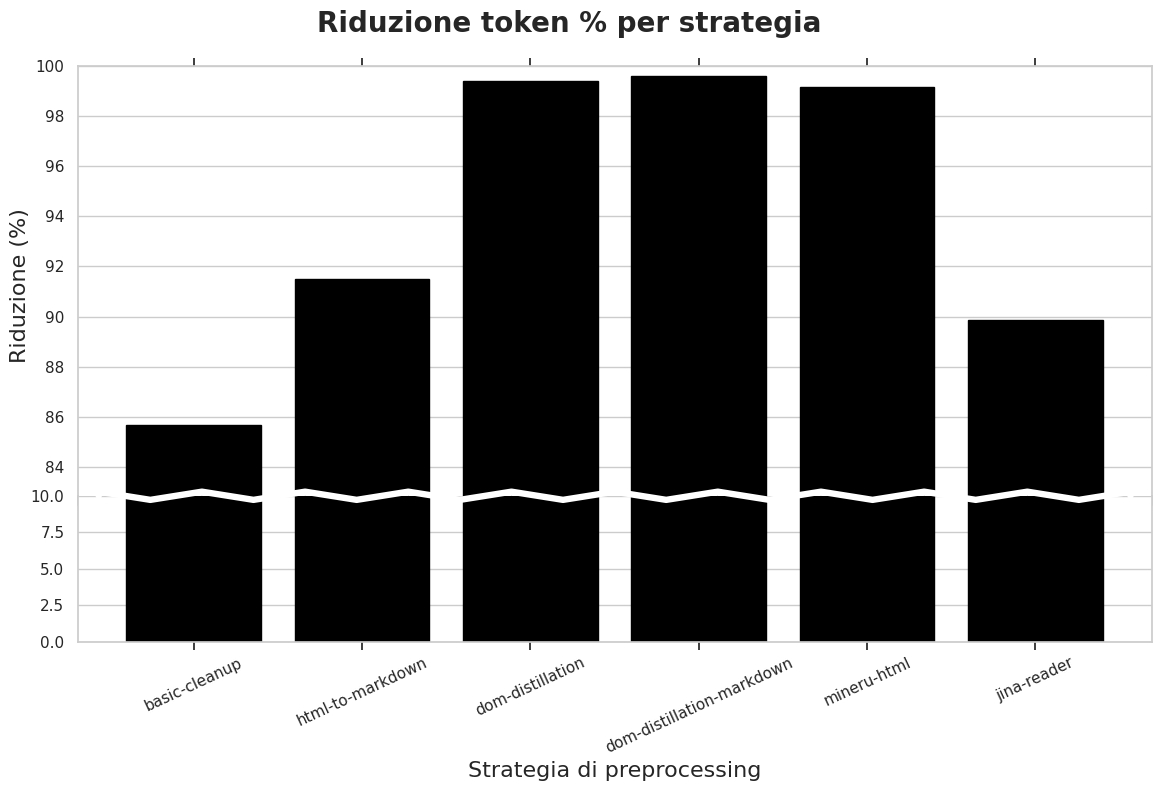

Reproduce this figure in Python.
#!/usr/bin/env python3

import pandas as pd
import matplotlib.pyplot as plt
import seaborn as sns
from pathlib import Path

# --- CONFIGURAZIONE STILE (Ereditata dai tuoi script) ---
plt.rcParams["font.family"] = "serif"
plt.rcParams["font.serif"] = ["Computer Modern"]
plt.rcParams["font.size"] = 14
plt.rcParams["axes.labelsize"] = 16
plt.rcParams["xtick.labelsize"] = 13
plt.rcParams["ytick.labelsize"] = 13
plt.rcParams["legend.fontsize"] = 12
plt.rcParams["axes.edgecolor"] = "black"
plt.rcParams["axes.linewidth"] = 1.4
plt.rcParams["xtick.color"] = "black"
plt.rcParams["ytick.color"] = "black"
plt.rcParams["text.color"] = "black"
sns.set_theme(style="whitegrid")

charts_dir = Path("charts")
charts_dir.mkdir(exist_ok=True)

# --- DATI HARDCODATI DAL LATEX ---
data = [
    {
        "Strategia": "basic-cleanup",
        "Originale_KB": 271.65,
        "Processato_KB": 38.87,
        "Riduzione_%": 85.69,
    },
    {
        "Strategia": "html-to-markdown",
        "Originale_KB": 271.65,
        "Processato_KB": 23.08,
        "Riduzione_%": 91.50,
    },
    {
        "Strategia": "dom-distillation",
        "Originale_KB": 271.65,
        "Processato_KB": 1.67,
        "Riduzione_%": 99.39,
    },
    {
        "Strategia": "dom-distillation-markdown",
        "Originale_KB": 271.65,
        "Processato_KB": 1.11,
        "Riduzione_%": 99.59,
    },
    {
        "Strategia": "mineru-html",
        "Originale_KB": 322.66,
        "Processato_KB": 2.74,
        "Riduzione_%": 99.15,
    },
    {
        "Strategia": "jina-reader",
        "Originale_KB": 343.26,
        "Processato_KB": 34.80,
        "Riduzione_%": 89.86,
    },
]

df = pd.DataFrame(data)

# --- NORMALIZZAZIONE ---
BASELINE_KB = 271.65  # media
# Calcoliamo il peso processato scalato rispetto alla baseline
df["Processato_Norm_KB"] = df["Processato_KB"] * (BASELINE_KB / df["Originale_KB"])

# Ordiniamo per riduzione (dal peggiore al migliore) per una lettura visiva più pulita
# df = df.sort_values("Riduzione_%")

# Stampa CSV in console con la riduzione percentuale per strategia
print("\n--- Riduzione per strategia (CSV) ---")
print(df[["Strategia", "Riduzione_%"]].to_csv(index=False))
# --- CREAZIONE GRAFICO CON BROKEN AXIS ---
fig, (ax1, ax2) = plt.subplots(
    2, 1, sharex=True, figsize=(12, 8), gridspec_kw={"height_ratios": [3, 1]}
)
fig.subplots_adjust(hspace=-0.03)

# Disegniamo sui due assi
sns.barplot(
    data=df,
    x="Strategia",
    y="Riduzione_%",
    color="black",
    edgecolor="black",
    ax=ax1,
)
sns.barplot(
    data=df,
    x="Strategia",
    y="Riduzione_%",
    color="black",
    edgecolor="black",
    ax=ax2,
)

# Impostiamo i limiti (zoom in alto, base in basso)
ax1.set_ylim(82.5, 100)  # Zoom sulla zona di interesse (in %)
ax2.set_ylim(0, 10)  # Base vuota (in %)

# Nascondiamo i bordi tra i due grafici
ax1.spines["bottom"].set_visible(False)
ax2.spines["top"].set_visible(False)
ax1.xaxis.tick_top()
ax1.tick_params(labeltop=False)
ax2.xaxis.tick_bottom()

# --- 1. PRIMA formattiamo le error bars ---
for ax in [ax1, ax2]:
    for line in ax.lines:
        line.set_color("black")
        line.set_linewidth(2.0)

# --- 2. Bisciolina bianca sui bordi di taglio (intervallo omesso) ---
wave_amp = 0.028
num_waves = 21
x_points = []
y_wave_top = []
y_wave_bottom = []

# Limita la bisciolina all'area coperta dalle barre (senza toccare gli assi laterali)
first_bar = ax1.patches[0]
last_bar = ax1.patches[len(df) - 1]
left_data = first_bar.get_x()
right_data = last_bar.get_x() + last_bar.get_width()

left_axes = ax1.transAxes.inverted().transform(ax1.transData.transform((left_data, 0)))[
    0
]
right_axes = ax1.transAxes.inverted().transform(
    ax1.transData.transform((right_data, 0))
)[0]

# Un minimo margine interno, per restare "attaccata" alle barre senza debordare
left_axes += 0.003
right_axes -= 0.003

for i in range(num_waves):
    x_norm = left_axes + (right_axes - left_axes) * (i / (num_waves - 1))
    y_offset = wave_amp if i % 2 == 0 else -wave_amp
    x_points.append(x_norm)
    # Sul bordo inferiore del pannello alto (y=0) e sul bordo superiore del pannello basso (y=1)
    y_wave_top.append(0 + y_offset)
    y_wave_bottom.append(1 + y_offset)

# Estensione limitata ai margini delle barre
x_points.insert(0, left_axes)
y_wave_top.insert(0, 0)
y_wave_bottom.insert(0, 1)
x_points.append(right_axes)
y_wave_top.append(0)
y_wave_bottom.append(1)

wave_style_top = dict(
    transform=ax1.transAxes, color="white", clip_on=False, lw=4.6, zorder=20
)
wave_style_bottom = dict(
    transform=ax2.transAxes, color="white", clip_on=False, lw=4.6, zorder=20
)
ax1.plot(x_points, y_wave_top, **wave_style_top)
ax2.plot(x_points, y_wave_bottom, **wave_style_bottom)

# Etichette
ax1.set_ylabel("Riduzione (%)", fontsize=16)
ax2.set_ylabel("")
ax2.set_xlabel("Strategia di preprocessing", fontsize=16)
ax2.tick_params(axis="x", rotation=25)
fig.suptitle("Riduzione token % per strategia", fontsize=20, fontweight="bold", y=0.99)


# --- ANNOTAZIONI ---
# Annotazioni solo sull'asse superiore
# for i, p in enumerate(ax1.patches):
#     height = p.get_height()
#     if height > 0:
#         # Valore in frazione (da 0 a 1)
#         ax1.annotate(
#             f"{height:.3f}",
#             (p.get_x() + p.get_width() / 2.0, height),
#             ha="center",
#             va="bottom",
#             xytext=(0, 5),
#             textcoords="offset points",
#             fontsize=9,
#             fontweight="bold",
#         )

# Annotazioni sull'asse inferiore con consumo token
for i, p in enumerate(ax2.patches):
    # Calcoliamo il consumo di token
    processato_kb = df.iloc[i]["Processato_KB"]
    token_estimate = processato_kb * 1000 / 3.8
    # Arrotonda al multiplo di 10 più vicino
    token_rounded = round(token_estimate / 10) * 10

    # Annotiamo al centro di ciascuna barra dell'asse inferiore
    # ax2.annotate(
    #     f"Consumo medio\ntoken: {int(token_rounded)}",
    #     (p.get_x() + p.get_width() / 2.0, 0.05),
    #     ha="center",
    #     va="center",
    #     color="white",
    #     fontsize=9,
    #     fontweight="bold",
    #     bbox=dict(
    #         boxstyle="round,pad=0.4", facecolor="#333333", alpha=0.75, edgecolor="none"
    #     ),
    # )

# Layout esplicito: evita che tight_layout riapra il gap tra i due pannelli
fig.subplots_adjust(left=0.09, right=0.985, top=0.92, bottom=0.20, hspace=-0.03)

# Salvataggio e visualizzazione
output_file = charts_dir / "10_compressione_strategie_normalizzata.png"
plt.savefig(output_file, dpi=300)
print(f"✅ Generato con successo: {output_file}")

plt.show()
